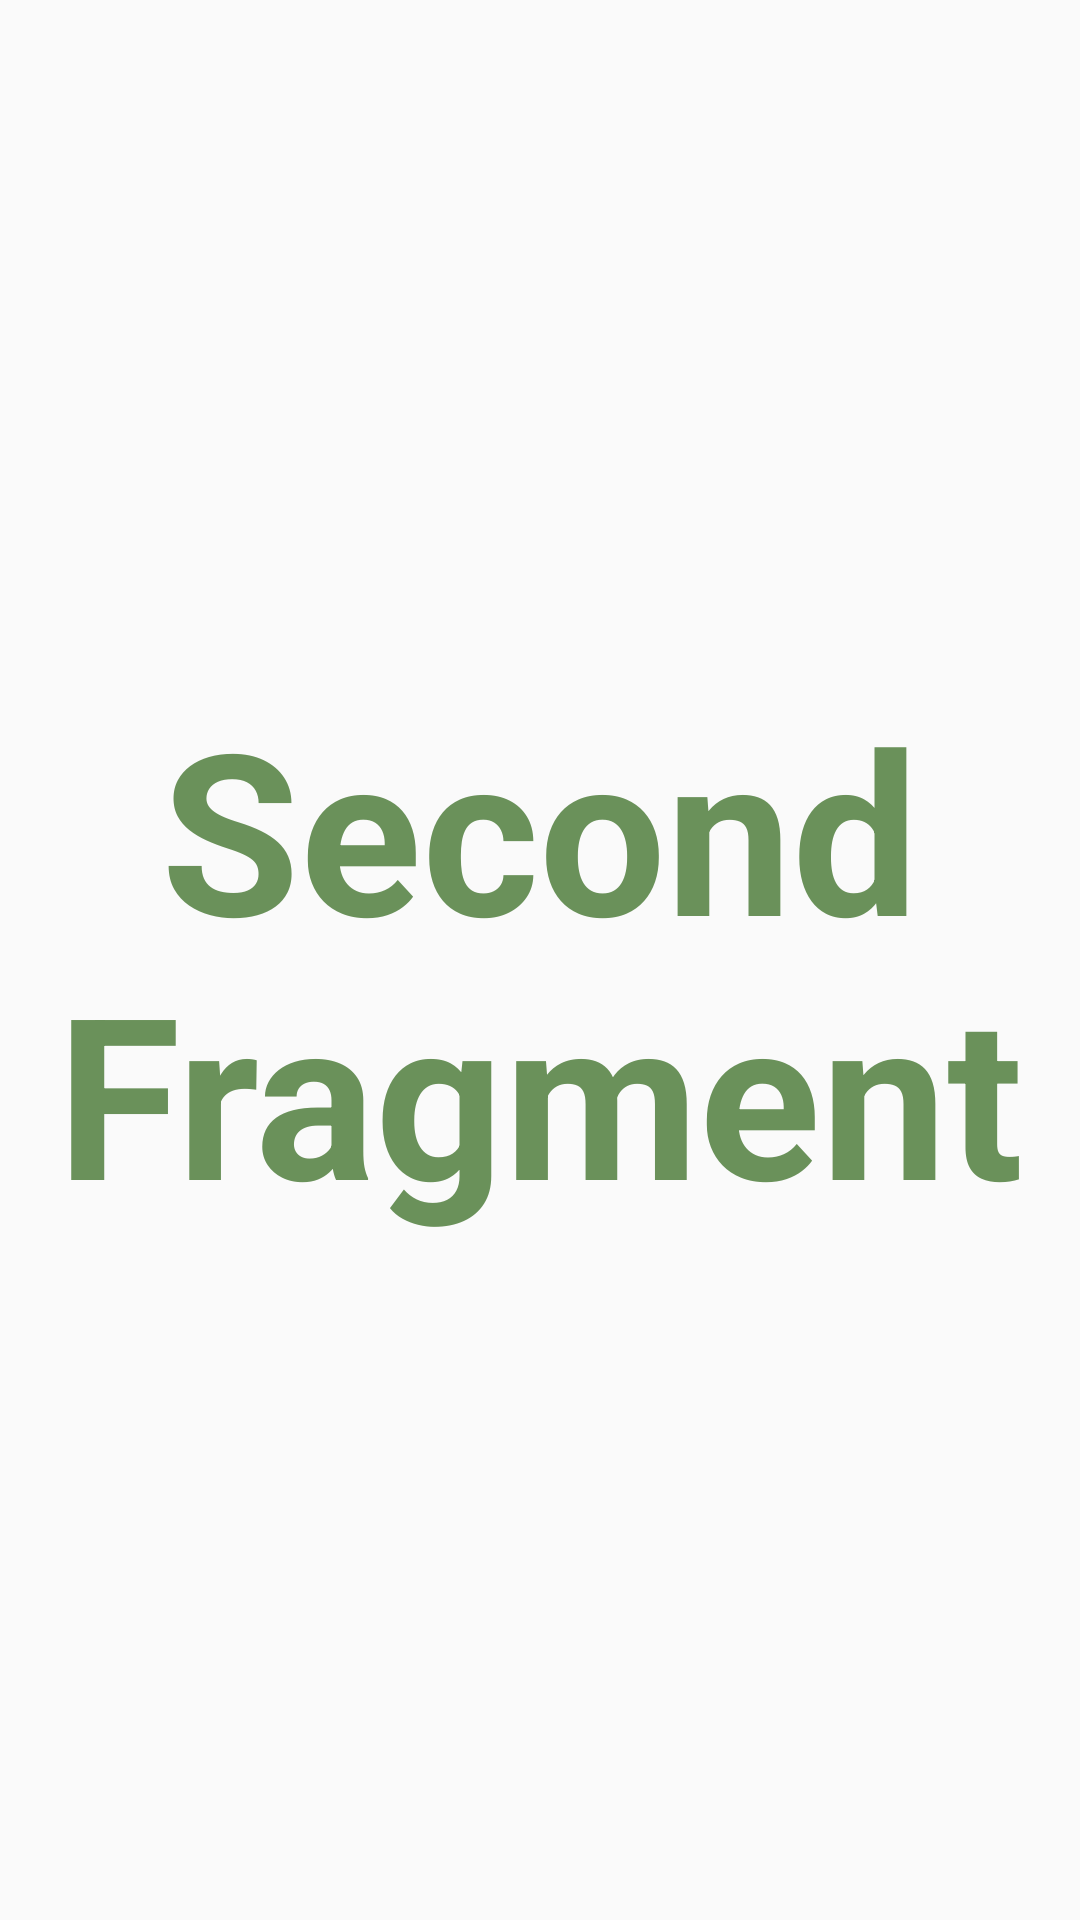

Android layout source for this screen:
<!-- AndroidManifest.xml: application theme AppTheme -->
<!-- res/layout/fragment_second_fragment_page_adapter.xml -->
<?xml version="1.0" encoding="utf-8"?>
<FrameLayout xmlns:android="http://schemas.android.com/apk/res/android"
    xmlns:tools="http://schemas.android.com/tools"
    android:layout_width="match_parent"
    android:layout_height="match_parent"
    tools:context=".FragmentsStatePagerAdapter.SecondFragmentPageAdapter">

    <TextView
        android:layout_width="match_parent"
        android:layout_height="match_parent"
        android:text="Second Fragment"
        android:gravity="center"
        android:textSize="75sp"
        android:textStyle="bold"
        android:textColor="#6a915a"
        />

</FrameLayout>
<!-- resources referenced by this layout -->
<resources>
  <style name="AppTheme" parent="Theme.AppCompat.Light.DarkActionBar">
          
          <item name="colorPrimary">@color/colorPrimary</item>
          <item name="colorPrimaryDark">@color/colorPrimaryDark</item>
          <item name="colorAccent">@color/colorAccent</item>
      </style>
  <!-- not gathered from this repository: default colours our renderer supplied (Android Studio template values) -->
  <color name="colorPrimary">#FF6200EE</color>
  <color name="colorPrimaryDark">#FF3700B3</color>
  <color name="colorAccent">#FF03DAC5</color>
</resources>
